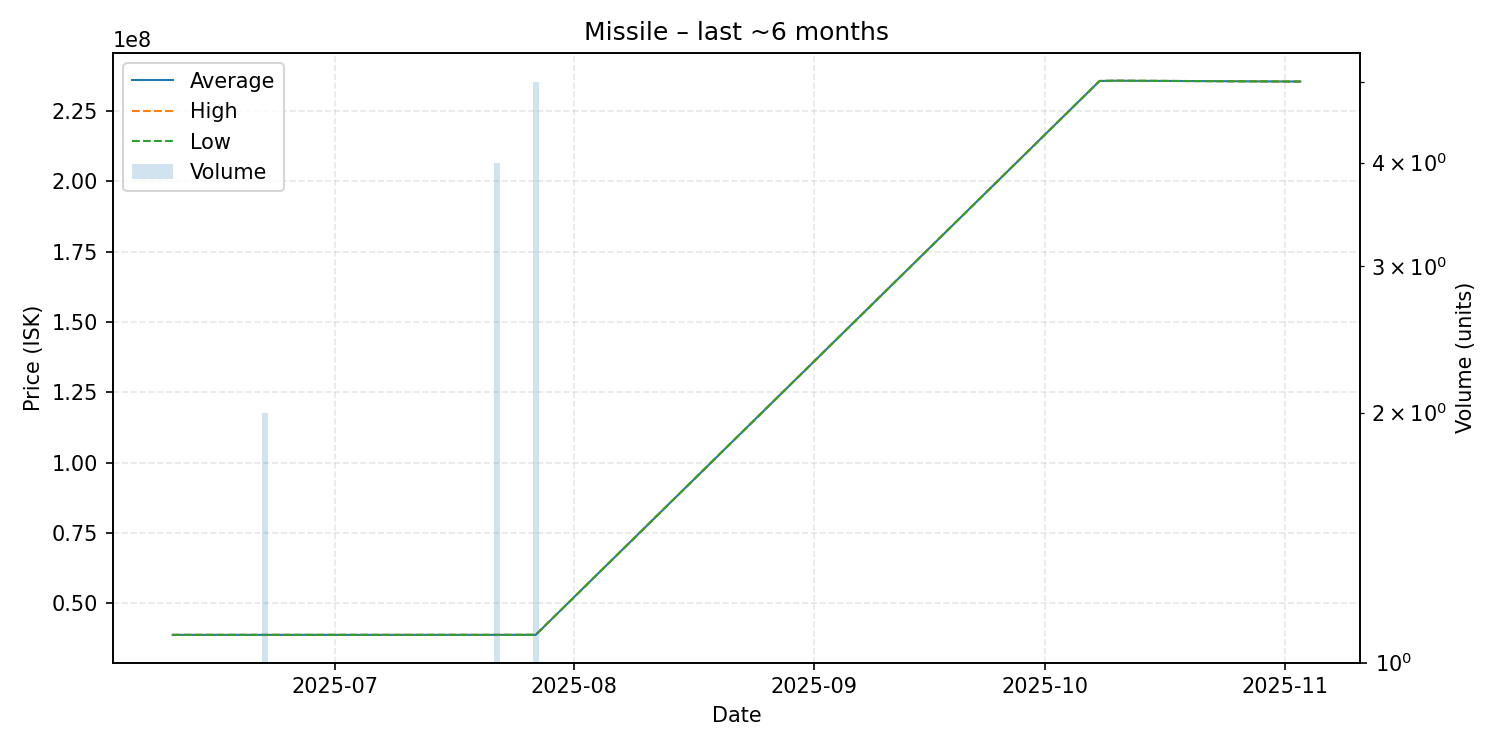

The data file committed next to this chart (first rows):
date, average, highest, lowest, order_count, volume
2025-06-10, 38730000, 38730000, 38730000, 1, 1
2025-06-17, 38730000, 38730000, 38730000, 1, 1
2025-06-21, 38730000, 38730000, 38730000, 1, 1
2025-06-22, 38735000, 38740000, 38730000, 2, 2
2025-07-01, 38730000, 38730000, 38730000, 1, 1
2025-07-22, 38737500, 38740000, 38730000, 2, 4
2025-07-27, 38742000, 38760000, 38740000, 3, 5
2025-10-08, 235700000, 235700000, 235700000, 1, 1
2025-10-10, 235800000, 235800000, 235800000, 1, 1
2025-11-03, 235500000, 235500000, 235500000, 1, 1
